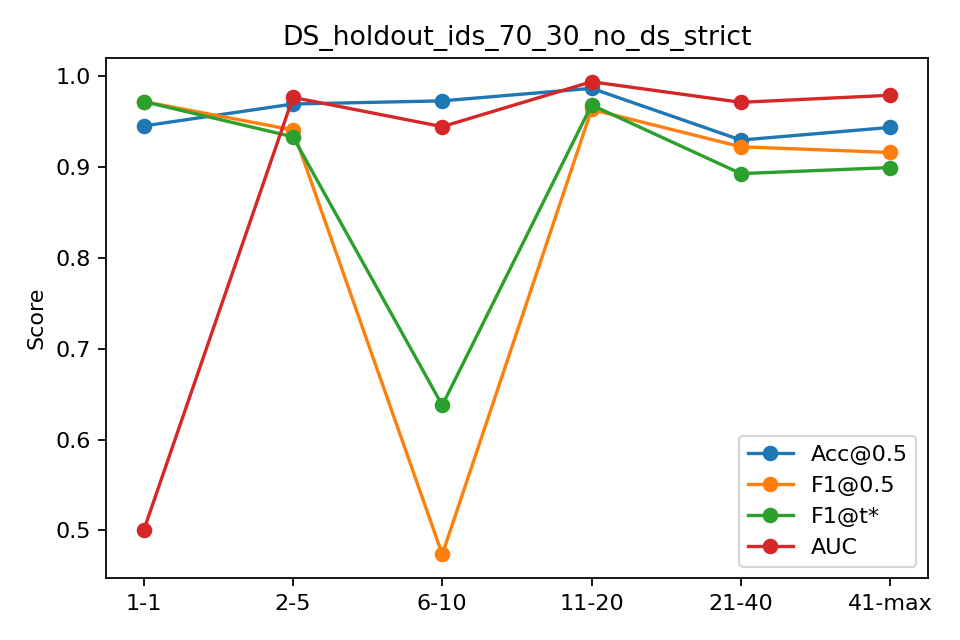

Values plotted in this chart, from the file beside it:
bin, n, acc, f1, auc, ap, f1_tuned
1-1, 145, 0.9448, 0.9716, 0.5, 0.9448, 0.9716
2-5, 580, 0.969, 0.9404, 0.9762, 0.9542, 0.9329
6-10, 725, 0.9724, 0.4737, 0.944, 0.6126, 0.6377
11-20, 1450, 0.9862, 0.963, 0.9934, 0.9858, 0.9679
21-40, 2900, 0.9293, 0.9219, 0.9708, 0.9513, 0.8924
41-max, 10202, 0.9432, 0.9157, 0.9786, 0.9525, 0.8991
